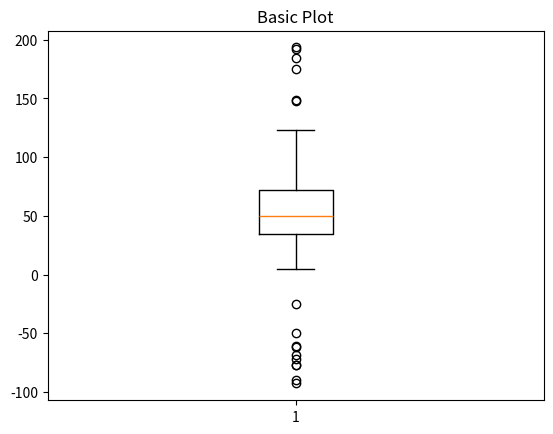
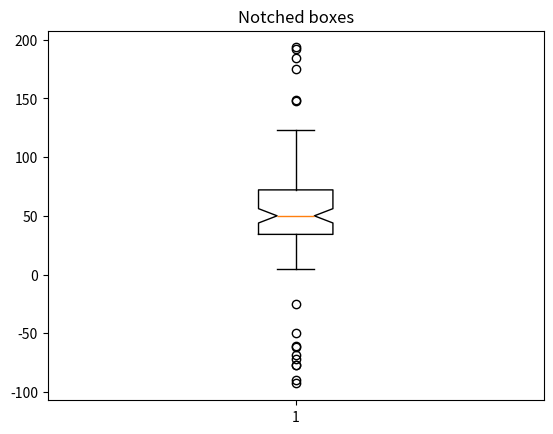
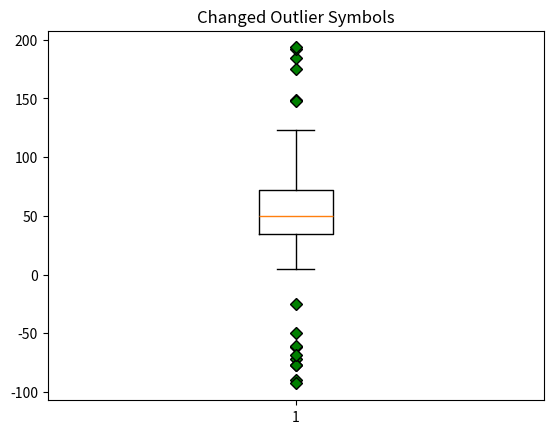
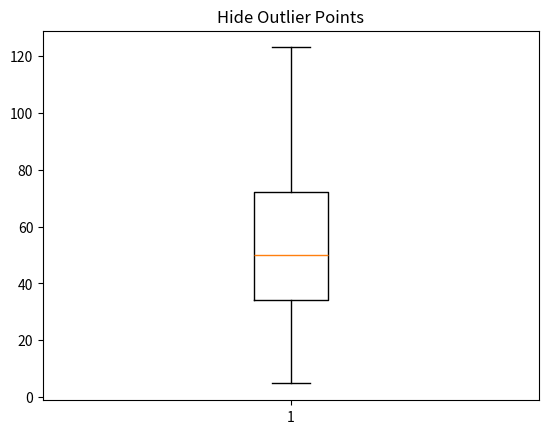
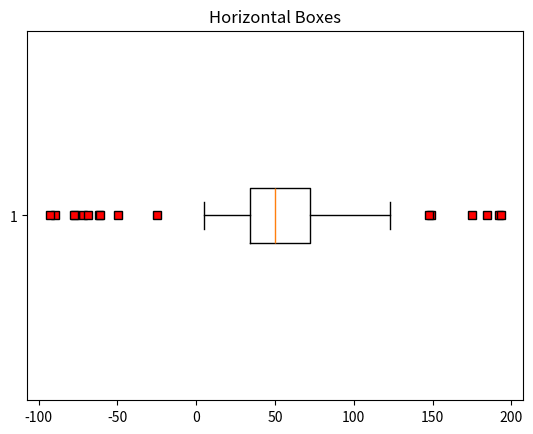
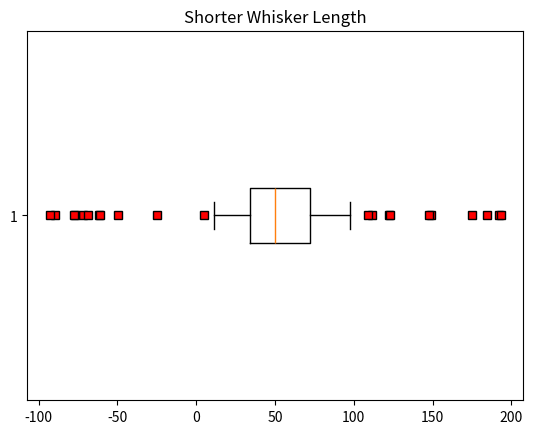
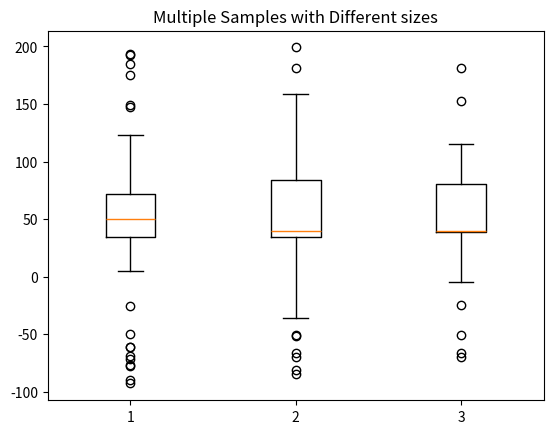

These charts were generated, in order, by the following Python code:
%matplotlib inline

import numpy as np
import matplotlib.pyplot as plt

# Fixing random state for reproducibility
np.random.seed(19680801)

# fake up some data
spread = np.random.rand(50) * 100
center = np.ones(25) * 50
flier_high = np.random.rand(10) * 100 + 100
flier_low = np.random.rand(10) * -100
data = np.concatenate((spread, center, flier_high, flier_low))

fig1, ax1 = plt.subplots()
ax1.set_title('Basic Plot')
ax1.boxplot(data)

fig2, ax2 = plt.subplots()
ax2.set_title('Notched boxes')
ax2.boxplot(data, notch=True)

green_diamond = dict(markerfacecolor='g', marker='D')
fig3, ax3 = plt.subplots()
ax3.set_title('Changed Outlier Symbols')
ax3.boxplot(data, flierprops=green_diamond)

fig4, ax4 = plt.subplots()
ax4.set_title('Hide Outlier Points')
ax4.boxplot(data, showfliers=False)

red_square = dict(markerfacecolor='r', marker='s')
fig5, ax5 = plt.subplots()
ax5.set_title('Horizontal Boxes')
ax5.boxplot(data, vert=False, flierprops=red_square)

fig6, ax6 = plt.subplots()
ax6.set_title('Shorter Whisker Length')
ax6.boxplot(data, flierprops=red_square, vert=False, whis=0.75)

spread = np.random.rand(50) * 100
center = np.ones(25) * 40
flier_high = np.random.rand(10) * 100 + 100
flier_low = np.random.rand(10) * -100
d2 = np.concatenate((spread, center, flier_high, flier_low))

data = [data, d2, d2[::2]]
fig7, ax7 = plt.subplots()
ax7.set_title('Multiple Samples with Different sizes')
ax7.boxplot(data)

plt.show()

import matplotlib
matplotlib.axes.Axes.boxplot
matplotlib.pyplot.boxplot